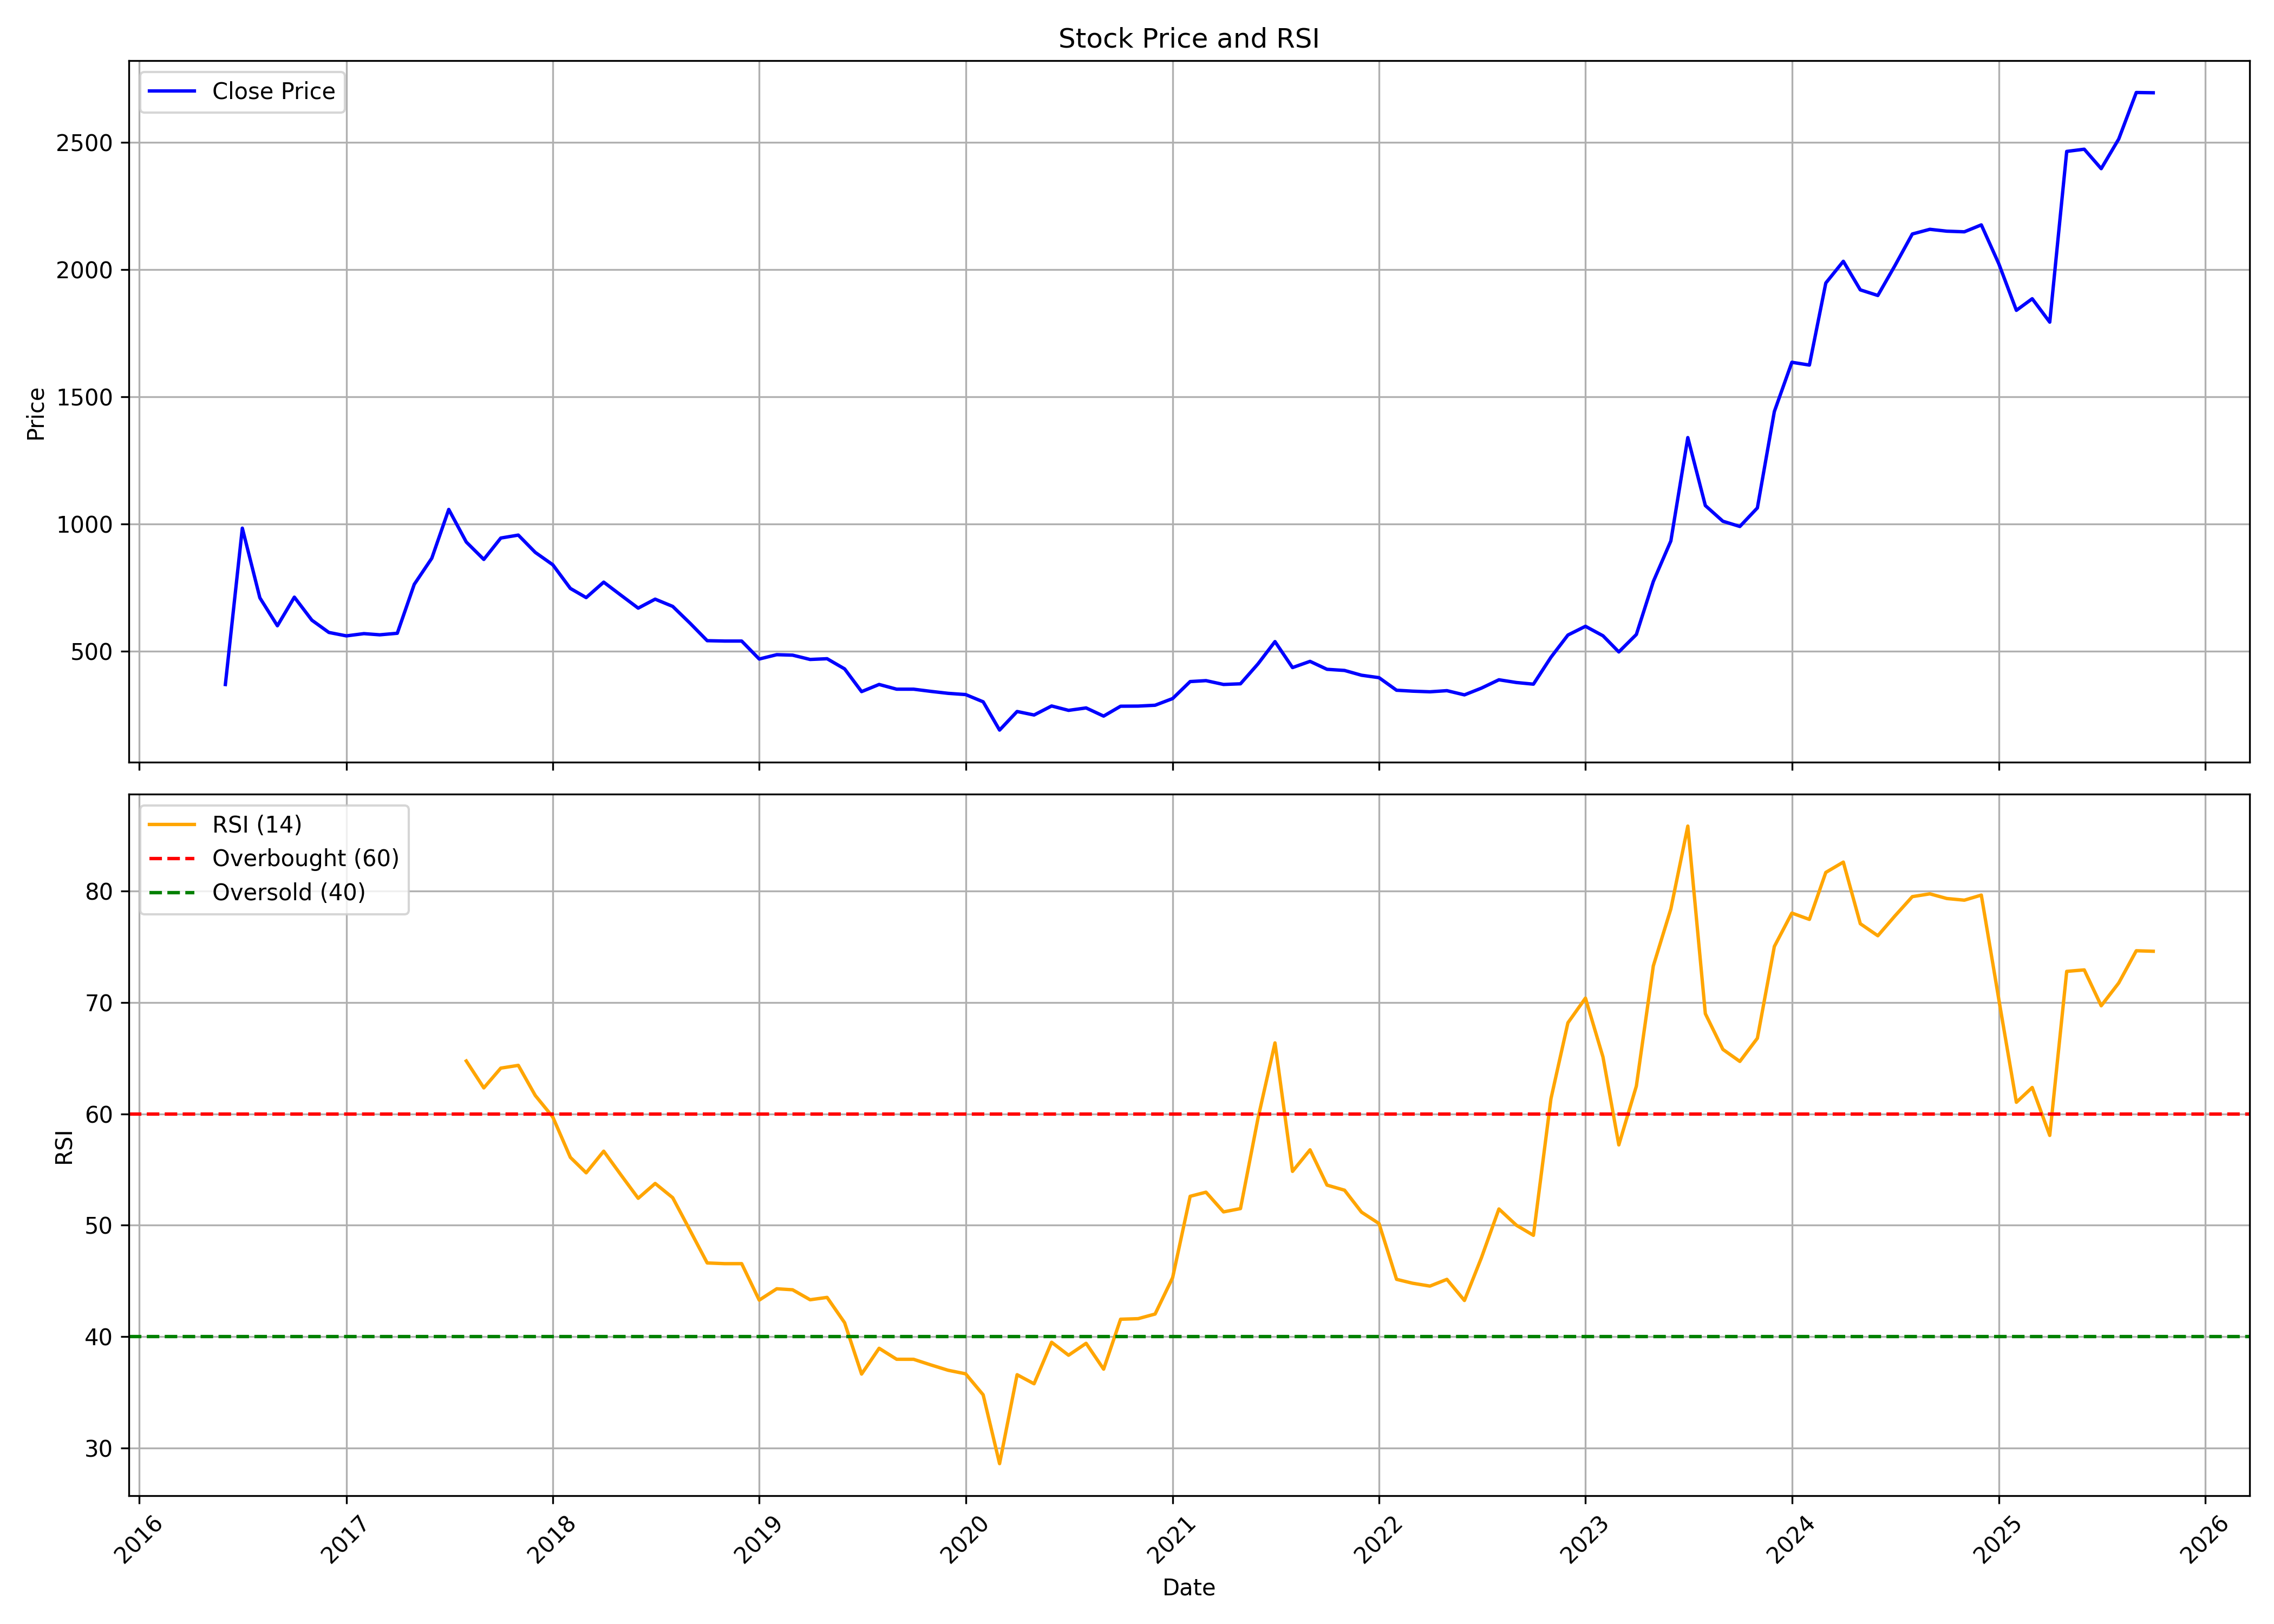

The table this chart was drawn from, first rows:
, date, symbol, open, high, low, close, volume, rsi
0, 2016-06-01, SHRIPISTON, 178.4, 369.2, 178.4, 369.2, 952, 
1, 2016-07-01, SHRIPISTON, 389.3, 983.5, 389.3, 983.5, 21602, 
2, 2016-08-01, SHRIPISTON, 1033, 1384, 676.8, 709.9, 32418, 
3, 2016-09-01, SHRIPISTON, 723.8, 730.8, 516.2, 600, 23420, 
4, 2016-10-01, SHRIPISTON, 572.6, 754.1, 541.7, 712.4, 14848, 
5, 2016-11-01, SHRIPISTON, 744.8, 763.4, 558.6, 621.9, 3814, 
6, 2016-12-01, SHRIPISTON, 650.3, 672.9, 543.5, 573.8, 2554, 
7, 2017-01-01, SHRIPISTON, 573.8, 624.6, 532.7, 560.3, 1736, 
8, 2017-02-01, SHRIPISTON, 564.5, 629.3, 534.6, 569.1, 3418, 
9, 2017-03-01, SHRIPISTON, 587.3, 594.8, 527.2, 564.5, 15900, 
10, 2017-04-01, SHRIPISTON, 564.5, 581.2, 531.8, 570.5, 7894, 
11, 2017-05-01, SHRIPISTON, 570.5, 832.7, 545.9, 762.7, 19042, 
12, 2017-06-01, SHRIPISTON, 779, 948.8, 723.5, 865.3, 15060, 
13, 2017-07-01, SHRIPISTON, 863, 1165, 863, 1057, 13478, 
14, 2017-08-01, SHRIPISTON, 1073, 1073, 891.5, 929, 6006, 64.76
15, 2017-09-01, SHRIPISTON, 933, 937.6, 816.4, 860.7, 6034, 62.34
16, 2017-10-01, SHRIPISTON, 860.7, 944.6, 798.2, 944.6, 16276, 64.11
17, 2017-11-01, SHRIPISTON, 991.9, 1085, 870, 956.3, 69960, 64.36
18, 2017-12-01, SHRIPISTON, 947.1, 956.3, 849, 888.3, 24560, 61.66
19, 2018-01-01, SHRIPISTON, 904.5, 938, 827.8, 839.7, 21684, 59.72
20, 2018-02-01, SHRIPISTON, 830.4, 858.3, 746.4, 746.8, 6140, 56.1
21, 2018-03-01, SHRIPISTON, 771.4, 825.1, 642.9, 710.7, 28920, 54.71
22, 2018-04-01, SHRIPISTON, 719.5, 793.9, 696.6, 771.4, 26190, 56.65
23, 2018-05-01, SHRIPISTON, 771.4, 809.8, 698, 720.9, 13596, 54.56
24, 2018-06-01, SHRIPISTON, 724.7, 729.2, 641.2, 669.3, 9700, 52.42
25, 2018-07-01, SHRIPISTON, 699, 745, 615.4, 704.6, 18004, 53.75
26, 2018-08-01, SHRIPISTON, 742.7, 742.7, 645.6, 676.1, 17128, 52.47
27, 2018-09-01, SHRIPISTON, 657.8, 706.1, 583.6, 609.4, 120276, 49.51
28, 2018-10-01, SHRIPISTON, 598.6, 629.1, 518.3, 541.4, 30968, 46.61
29, 2018-11-01, SHRIPISTON, 568.5, 599.3, 520.2, 539.9, 5818, 46.55
30, 2018-12-01, SHRIPISTON, 537.7, 563.4, 525.8, 539.9, 9578, 46.55
31, 2019-01-01, SHRIPISTON, 539.9, 555.9, 448.4, 469.3, 13648, 43.27
32, 2019-02-01, SHRIPISTON, 487.8, 496.7, 427.2, 486.4, 6954, 44.29
33, 2019-03-01, SHRIPISTON, 495, 534.4, 452.6, 484.6, 131966, 44.2
34, 2019-04-01, SHRIPISTON, 478.5, 509.5, 447.8, 467.6, 2668, 43.31
35, 2019-05-01, SHRIPISTON, 467.6, 518.5, 436.1, 470.5, 7134, 43.52
36, 2019-06-01, SHRIPISTON, 492.6, 492.6, 417.7, 430.6, 5304, 41.24
37, 2019-07-01, SHRIPISTON, 419.6, 441.7, 334, 341.3, 4142, 36.63
38, 2019-08-01, SHRIPISTON, 358.3, 388.6, 333.6, 369.4, 5954, 38.95
39, 2019-09-01, SHRIPISTON, 369.4, 393.4, 344.5, 350.8, 8472, 37.96
40, 2019-10-01, SHRIPISTON, 368.3, 372, 316.3, 350.8, 6886, 37.96
41, 2019-11-01, SHRIPISTON, 351.1, 369.2, 322.7, 342.1, 91600, 37.44
42, 2019-12-01, SHRIPISTON, 341.7, 351.1, 308.4, 334.5, 9276, 36.97
43, 2020-01-01, SHRIPISTON, 322.7, 357.5, 313.2, 329.7, 20516, 36.65
44, 2020-02-01, SHRIPISTON, 329.7, 339.3, 293.4, 301.2, 11996, 34.76
45, 2020-03-01, SHRIPISTON, 294.2, 317.6, 188.4, 190.1, 79266, 28.58
46, 2020-04-01, SHRIPISTON, 200.9, 282.5, 192.8, 263.2, 10062, 36.57
47, 2020-05-01, SHRIPISTON, 263.2, 265.7, 232.4, 249.4, 2034, 35.76
48, 2020-06-01, SHRIPISTON, 248.9, 311.1, 243.6, 284.9, 23014, 39.49
49, 2020-07-01, SHRIPISTON, 280.1, 295.4, 259.9, 267.6, 33918, 38.32
50, 2020-08-01, SHRIPISTON, 267.6, 302.1, 267.3, 277.2, 44956, 39.39
51, 2020-09-01, SHRIPISTON, 271.4, 296.3, 240.4, 245, 34270, 37.07
52, 2020-10-01, SHRIPISTON, 249.4, 294.3, 237.4, 283.9, 14840, 41.56
53, 2020-11-01, SHRIPISTON, 288.7, 288.7, 247, 284.3, 7256, 41.61
54, 2020-12-01, SHRIPISTON, 286.7, 323, 265.2, 287.7, 36548, 42.02
55, 2021-01-01, SHRIPISTON, 279.1, 334.2, 275.8, 314, 31046, 45.29
56, 2021-02-01, SHRIPISTON, 329.7, 437.8, 319.4, 380.8, 29958, 52.6
57, 2021-03-01, SHRIPISTON, 400.1, 414.3, 350.5, 384.4, 31782, 52.97
58, 2021-04-01, SHRIPISTON, 396, 399.8, 339.5, 369.4, 30368, 51.2
59, 2021-05-01, SHRIPISTON, 383.9, 420.6, 357.7, 372, 25258, 51.5
... 53 more rows
